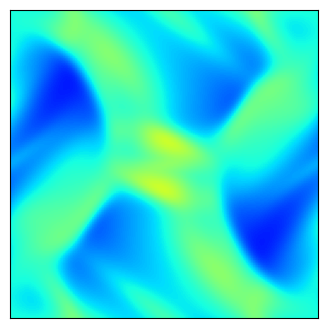

Write Python code to recreate this figure.
import matplotlib.pyplot as plt
import numpy as np

"""
Create Your Own Constrained Transport Magnetohydrodynamics Simulation (With Python)
[redacted]

Simulate the Orszag-Tang vortex MHD problem

"""


def getCurl(Az, dx):
    """
    Calculate the discrete curl
        Az       is matrix of nodal z-component of magnetic potential
        dx       is the cell size
        bx       is matrix of cell face x-component magnetic-field
        by       is matrix of cell face y-component magnetic-field
    """
    # directions for np.roll()
    R = -1  # right/up
    L = 1  # left/down

    bx = (Az - np.roll(Az, L, axis=1)) / dx  # = d Az / d y
    by = -(Az - np.roll(Az, L, axis=0)) / dx  # =-d Az / d x

    return bx, by


def getDiv(bx, by, dx):
    """
    Calculate the discrete curl of each cell
    dx       is the cell size
        bx       is matrix of cell face x-component magnetic-field
        by       is matrix of cell face y-component magnetic-field
    """
    # directions for np.roll()
    R = -1  # right/up
    L = 1  # left/down

    divB = (bx - np.roll(bx, L, axis=0) + by - np.roll(by, L, axis=1)) / dx

    return divB


def getBavg(bx, by):
    """
    Calculate the volume-averaged magnetic field
        bx       is matrix of cell face x-component magnetic-field
        by       is matrix of cell face y-component magnetic-field
        Bx       is matrix of cell Bx
        By       is matrix of cell By
    """
    # directions for np.roll()
    R = -1  # right/up
    L = 1  # left/down

    Bx = 0.5 * (bx + np.roll(bx, L, axis=0))
    By = 0.5 * (by + np.roll(by, L, axis=1))

    return Bx, By


def getConserved(rho, vx, vy, P, Bx, By, gamma, vol):
    """
    Calculate the conserved variable from the primitive
        rho      is matrix of cell densities
        vx       is matrix of cell x-velocity
        vy       is matrix of cell y-velocity
        P        is matrix of cell Total pressures
        Bx       is matrix of cell Bx
        By       is matrix of cell By
        gamma    is ideal gas gamma
        vol      is cell volume
        Mass     is matrix of mass in cells
        Momx     is matrix of x-momentum in cells
        Momy     is matrix of y-momentum in cells
        Energy   is matrix of energy in cells
    """
    Mass = rho * vol
    Momx = rho * vx * vol
    Momy = rho * vy * vol
    Energy = (
        (P - 0.5 * (Bx**2 + By**2)) / (gamma - 1)
        + 0.5 * rho * (vx**2 + vy**2)
        + 0.5 * (Bx**2 + By**2)
    ) * vol

    return Mass, Momx, Momy, Energy


def getPrimitive(Mass, Momx, Momy, Energy, Bx, By, gamma, vol):
    """
    Calculate the primitive variable from the conservative
        Mass     is matrix of mass in cells
        Momx     is matrix of x-momentum in cells
        Momy     is matrix of y-momentum in cells
        Energy   is matrix of energy in cells
        Bx       is matrix of cell Bx
        By       is matrix of cell By
        gamma    is ideal gas gamma
        vol      is cell volume
        rho      is matrix of cell densities
        vx       is matrix of cell x-velocity
        vy       is matrix of cell y-velocity
        P        is matrix of cell Total pressures
    """
    rho = Mass / vol
    vx = Momx / rho / vol
    vy = Momy / rho / vol
    P = (Energy / vol - 0.5 * rho * (vx**2 + vy**2) - 0.5 * (Bx**2 + By**2)) * (
        gamma - 1
    ) + 0.5 * (Bx**2 + By**2)

    return rho, vx, vy, P


def getGradient(f, dx):
    """
    Calculate the gradients of a field
        f        is a matrix of the field
        dx       is the cell size
        f_dx     is a matrix of derivative of f in the x-direction
        f_dy     is a matrix of derivative of f in the y-direction
    """
    # directions for np.roll()
    R = -1  # right
    L = 1  # left

    f_dx = (np.roll(f, R, axis=0) - np.roll(f, L, axis=0)) / (2 * dx)
    f_dy = (np.roll(f, R, axis=1) - np.roll(f, L, axis=1)) / (2 * dx)

    return f_dx, f_dy


def slopeLimit(f, dx, f_dx, f_dy):
    """
    Apply slope limiter to slopes
        f        is a matrix of the field
        dx       is the cell size
        f_dx     is a matrix of derivative of f in the x-direction
        f_dy     is a matrix of derivative of f in the y-direction
    """
    # directions for np.roll()
    R = -1  # right
    L = 1  # left

    f_dx = (
        np.maximum(
            0.0,
            np.minimum(
                1.0, ((f - np.roll(f, L, axis=0)) / dx) / (f_dx + 1.0e-8 * (f_dx == 0))
            ),
        )
        * f_dx
    )
    f_dx = (
        np.maximum(
            0.0,
            np.minimum(
                1.0, (-(f - np.roll(f, R, axis=0)) / dx) / (f_dx + 1.0e-8 * (f_dx == 0))
            ),
        )
        * f_dx
    )
    f_dy = (
        np.maximum(
            0.0,
            np.minimum(
                1.0, ((f - np.roll(f, L, axis=1)) / dx) / (f_dy + 1.0e-8 * (f_dy == 0))
            ),
        )
        * f_dy
    )
    f_dy = (
        np.maximum(
            0.0,
            np.minimum(
                1.0, (-(f - np.roll(f, R, axis=1)) / dx) / (f_dy + 1.0e-8 * (f_dy == 0))
            ),
        )
        * f_dy
    )

    return f_dx, f_dy


def extrapolateInSpaceToFace(f, f_dx, f_dy, dx):
    """
    Calculate the gradients of a field
        f        is a matrix of the field
        f_dx     is a matrix of the field x-derivatives
        f_dy     is a matrix of the field y-derivatives
        dx       is the cell size
        f_XL     is a matrix of spatial-extrapolated values on `left' face along x-axis
        f_XR     is a matrix of spatial-extrapolated values on `right' face along x-axis
        f_YL     is a matrix of spatial-extrapolated values on `left' face along y-axis
        f_YR     is a matrix of spatial-extrapolated values on `right' face along y-axis
    """
    # directions for np.roll()
    R = -1  # right
    L = 1  # left

    # f_XL = f - f_dx * dx / 2
    # f_XL = np.roll(f_XL, R, axis=0)
    # f_XR = f + f_dx * dx / 2

    # f_YL = f - f_dy * dx / 2
    # f_YL = np.roll(f_YL, R, axis=1)
    # f_YR = f + f_dy * dx / 2

    f_XL = f
    f_XL = np.roll(f_XL, R, axis=0)
    f_XR = f

    f_YL = f
    f_YL = np.roll(f_YL, R, axis=1)
    f_YR = f

    return f_XL, f_XR, f_YL, f_YR


def applyFluxes(F, flux_F_X, flux_F_Y, dx, dt):
    """
    Apply fluxes to conserved variables
        F        is a matrix of the conserved variable field
        flux_F_X is a matrix of the x-dir fluxes
        flux_F_Y is a matrix of the y-dir fluxes
        dx       is the cell size
        dt       is the timestep
    """
    # directions for np.roll()
    R = -1  # right
    L = 1  # left

    # update solution
    F += -dt * dx * flux_F_X
    F += dt * dx * np.roll(flux_F_X, L, axis=0)
    F += -dt * dx * flux_F_Y
    F += dt * dx * np.roll(flux_F_Y, L, axis=1)

    return F


def constrainedTransport(bx, by, flux_By_X, flux_Bx_Y, dx, dt):
    """
    Apply fluxes to face-centered magnetic fields in a constrained transport manner
        bx        is matrix of cell face x-component magnetic-field
        by        is matrix of cell face y-component magnetic-field
        flux_By_X is a matrix of the x-dir fluxes of By
        flux_Bx_Y is a matrix of the y-dir fluxes of Bx
        dx        is the cell size
        dt        is the timestep
    """
    # directions for np.roll()
    R = -1  # right
    L = 1  # left

    # update solution
    # Ez at top right node of cell = avg of 4 fluxes
    Ez = 0.25 * (
        -flux_By_X
        - np.roll(flux_By_X, R, axis=1)
        + flux_Bx_Y
        + np.roll(flux_Bx_Y, R, axis=0)
    )
    dbx, dby = getCurl(-Ez, dx)

    bx += dt * dbx
    by += dt * dby

    return bx, by


def getFlux(
    rho_L, rho_R, vx_L, vx_R, vy_L, vy_R, P_L, P_R, Bx_L, Bx_R, By_L, By_R, gamma
):
    """
    Calculate fluxed between 2 states with local Lax-Friedrichs/Rusanov rule
        rho_L        is a matrix of left-state  density
        rho_R        is a matrix of right-state density
        vx_L         is a matrix of left-state  x-velocity
        vx_R         is a matrix of right-state x-velocity
        vy_L         is a matrix of left-state  y-velocity
        vy_R         is a matrix of right-state y-velocity
        P_L          is a matrix of left-state  Total pressure
        P_R          is a matrix of right-state Total pressure
        Bx_L         is a matrix of left-state  x-magnetic-field
        Bx_R         is a matrix of right-state x-magnetic-field
        By_L         is a matrix of left-state  y-magnetic-field
        By_R         is a matrix of right-state y-magnetic-field
        gamma        is the ideal gas gamma
        flux_Mass    is the matrix of mass fluxes
        flux_Momx    is the matrix of x-momentum fluxes
        flux_Momy    is the matrix of y-momentum fluxes
        flux_Energy  is the matrix of energy fluxes
    """

    # left and right energies
    en_L = (
        (P_L - 0.5 * (Bx_L**2 + By_L**2)) / (gamma - 1)
        + 0.5 * rho_L * (vx_L**2 + vy_L**2)
        + 0.5 * (Bx_L**2 + By_L**2)
    )
    en_R = (
        (P_R - 0.5 * (Bx_R**2 + By_R**2)) / (gamma - 1)
        + 0.5 * rho_R * (vx_R**2 + vy_R**2)
        + 0.5 * (Bx_R**2 + By_R**2)
    )

    # compute star (averaged) states
    rho_star = 0.5 * (rho_L + rho_R)
    momx_star = 0.5 * (rho_L * vx_L + rho_R * vx_R)
    momy_star = 0.5 * (rho_L * vy_L + rho_R * vy_R)
    en_star = 0.5 * (en_L + en_R)
    Bx_star = 0.5 * (Bx_L + Bx_R)
    By_star = 0.5 * (By_L + By_R)

    P_star = (gamma - 1) * (
        en_star
        - 0.5 * (momx_star**2 + momy_star**2) / rho_star
        - 0.5 * (Bx_star**2 + By_star**2)
    ) + 0.5 * (Bx_star**2 + By_star**2)

    # compute fluxes (local Lax-Friedrichs/Rusanov)
    flux_Mass = momx_star
    flux_Momx = momx_star**2 / rho_star + P_star - Bx_star * Bx_star
    flux_Momy = momx_star * momy_star / rho_star - Bx_star * By_star
    flux_Energy = (en_star + P_star) * momx_star / rho_star - Bx_star * (
        Bx_star * momx_star + By_star * momy_star
    ) / rho_star
    flux_By = (By_star * momx_star - Bx_star * momy_star) / rho_star

    # find wavespeeds
    c0_L = np.sqrt(gamma * (P_L - 0.5 * (Bx_L**2 + By_L**2)) / rho_L)
    c0_R = np.sqrt(gamma * (P_R - 0.5 * (Bx_R**2 + By_R**2)) / rho_R)
    ca_L = np.sqrt((Bx_L**2 + By_L**2) / rho_L)
    ca_R = np.sqrt((Bx_R**2 + By_R**2) / rho_R)
    cf_L = np.sqrt(
        0.5 * (c0_L**2 + ca_L**2) + 0.5 * np.sqrt((c0_L**2 + ca_L**2) ** 2)
    )
    cf_R = np.sqrt(
        0.5 * (c0_R**2 + ca_R**2) + 0.5 * np.sqrt((c0_R**2 + ca_R**2) ** 2)
    )
    C_L = cf_L + np.abs(vx_L)
    C_R = cf_R + np.abs(vx_R)
    C = np.maximum(C_L, C_R)

    # add stabilizing diffusive term
    flux_Mass -= C * 0.5 * (rho_L - rho_R)
    flux_Momx -= C * 0.5 * (rho_L * vx_L - rho_R * vx_R)
    flux_Momy -= C * 0.5 * (rho_L * vy_L - rho_R * vy_R)
    flux_Energy -= C * 0.5 * (en_L - en_R)
    flux_By -= C * 0.5 * (By_L - By_R)

    return flux_Mass, flux_Momx, flux_Momy, flux_Energy, flux_By


def main():
    """Finite Volume simulation"""

    # Simulation parameters
    N = 128  # resolution
    boxsize = 1.0
    gamma = 5 / 3  # ideal gas gamma
    courant_fac = 0.4
    t = 0
    tEnd = 0.5
    tOut = 0.01  # draw frequency
    useSlopeLimiting = False
    plotRealTime = True  # switch on for plotting as the simulation goes along

    # Mesh
    dx = boxsize / N
    vol = dx**2
    xlin = np.linspace(0.5 * dx, boxsize - 0.5 * dx, N)
    Y, X = np.meshgrid(xlin, xlin)
    xlin_node = np.linspace(dx, boxsize, N)
    Yn, Xn = np.meshgrid(xlin_node, xlin_node)

    # Generate Initial Conditions
    rho = (gamma**2 / (4 * np.pi)) * np.ones(X.shape)
    vx = -np.sin(2 * np.pi * Y)
    vy = np.sin(2 * np.pi * X)
    P = (gamma / (4 * np.pi)) * np.ones(X.shape)  # init. gas pressure

    # magnetic field IC
    # (Az is at top-right node of each cell)
    Az = np.cos(4 * np.pi * X) / (4 * np.pi * np.sqrt(4 * np.pi)) + np.cos(
        2 * np.pi * Y
    ) / (2 * np.pi * np.sqrt(4 * np.pi))
    bx, by = getCurl(Az, dx)
    Bx, By = getBavg(bx, by)

    # add magnetic pressure to get the total pressure
    P = P + 0.5 * (Bx**2 + By**2)

    # Get conserved variables
    Mass, Momx, Momy, Energy = getConserved(rho, vx, vy, P, Bx, By, gamma, vol)

    # prep figure
    fig = plt.figure(figsize=(4, 4), dpi=80)
    outputCount = 1

    # Simulation Main Loop
    while t < tEnd:
        # get Primitive variables
        Bx, By = getBavg(bx, by)
        rho, vx, vy, P = getPrimitive(Mass, Momx, Momy, Energy, Bx, By, gamma, vol)

        # get time step (CFL) = dx / max signal speed
        c0 = np.sqrt(gamma * (P - 0.5 * (Bx**2 + By**2)) / rho)
        ca = np.sqrt((Bx**2 + By**2) / rho)
        cf = np.sqrt(
            0.5 * (c0**2 + ca**2) + 0.5 * np.sqrt((c0**2 + ca**2) ** 2)
        )
        dt = courant_fac * np.min(dx / (cf + np.sqrt(vx**2 + vy**2)))
        plotThisTurn = False
        if t + dt > outputCount * tOut:
            dt = outputCount * tOut - t
            plotThisTurn = True

        # calculate gradients
        rho_dx, rho_dy = getGradient(rho, dx)
        vx_dx, vx_dy = getGradient(vx, dx)
        vy_dx, vy_dy = getGradient(vy, dx)
        P_dx, P_dy = getGradient(P, dx)
        Bx_dx, Bx_dy = getGradient(Bx, dx)
        By_dx, By_dy = getGradient(By, dx)

        # slope limit gradients
        if useSlopeLimiting:
            rho_dx, rho_dy = slopeLimit(rho, dx, rho_dx, rho_dy)
            vx_dx, vx_dy = slopeLimit(vx, dx, vx_dx, vx_dy)
            vy_dx, vy_dy = slopeLimit(vy, dx, vy_dx, vy_dy)
            P_dx, P_dy = slopeLimit(P, dx, P_dx, P_dy)
            Bx_dx, Bx_dy = slopeLimit(Bx, dx, Bx_dx, Bx_dy)
            By_dx, By_dy = slopeLimit(By, dx, By_dx, By_dy)

        # # extrapolate half-step in time
        # rho_prime = rho - 0.5 * dt * (
        #     vx * rho_dx + rho * vx_dx + vy * rho_dy + rho * vy_dy
        # )
        # vx_prime = vx - 0.5 * dt * (
        #     vx * vx_dx
        #     + vy * vx_dy
        #     + (1 / rho) * P_dx
        #     - (2 * Bx / rho) * Bx_dx
        #     - (By / rho) * Bx_dy
        #     - (Bx / rho) * By_dy
        # )
        # vy_prime = vy - 0.5 * dt * (
        #     vx * vy_dx
        #     + vy * vy_dy
        #     + (1 / rho) * P_dy
        #     - (2 * By / rho) * By_dy
        #     - (Bx / rho) * By_dx
        #     - (By / rho) * Bx_dx
        # )
        # P_prime = P - 0.5 * dt * (
        #     (gamma * (P - 0.5 * (Bx**2 + By**2)) + By**2) * vx_dx
        #     - Bx * By * vy_dx
        #     + vx * P_dx
        #     + (gamma - 2) * (Bx * vx + By * vy) * Bx_dx
        #     - By * Bx * vx_dy
        #     + (gamma * (P - 0.5 * (Bx**2 + By**2)) + Bx**2) * vy_dy
        #     + vy * P_dy
        #     + (gamma - 2) * (Bx * vx + By * vy) * By_dy
        # )
        # Bx_prime = Bx - 0.5 * dt * (-By * vx_dy + Bx * vy_dy + vy * Bx_dy - vx * By_dy)
        # By_prime = By - 0.5 * dt * (By * vx_dx - Bx * vy_dx - vy * Bx_dx + vx * By_dx)

        # # extrapolate in space to face centers
        # rho_XL, rho_XR, rho_YL, rho_YR = extrapolateInSpaceToFace(
        #     rho_prime, rho_dx, rho_dy, dx
        # )
        # vx_XL, vx_XR, vx_YL, vx_YR = extrapolateInSpaceToFace(
        #     vx_prime, vx_dx, vx_dy, dx
        # )
        # vy_XL, vy_XR, vy_YL, vy_YR = extrapolateInSpaceToFace(
        #     vy_prime, vy_dx, vy_dy, dx
        # )
        # P_XL, P_XR, P_YL, P_YR = extrapolateInSpaceToFace(P_prime, P_dx, P_dy, dx)
        # Bx_XL, Bx_XR, Bx_YL, Bx_YR = extrapolateInSpaceToFace(
        #     Bx_prime, Bx_dx, Bx_dy, dx
        # )
        # By_XL, By_XR, By_YL, By_YR = extrapolateInSpaceToFace(
        #     By_prime, By_dx, By_dy, dx
        # )

        # extrapolate in space to face centers
        rho_XL, rho_XR, rho_YL, rho_YR = extrapolateInSpaceToFace(
            rho, rho_dx, rho_dy, dx
        )
        vx_XL, vx_XR, vx_YL, vx_YR = extrapolateInSpaceToFace(vx, vx_dx, vx_dy, dx)
        vy_XL, vy_XR, vy_YL, vy_YR = extrapolateInSpaceToFace(vy, vy_dx, vy_dy, dx)
        P_XL, P_XR, P_YL, P_YR = extrapolateInSpaceToFace(P, P_dx, P_dy, dx)
        Bx_XL, Bx_XR, Bx_YL, Bx_YR = extrapolateInSpaceToFace(Bx, Bx_dx, Bx_dy, dx)
        By_XL, By_XR, By_YL, By_YR = extrapolateInSpaceToFace(By, By_dx, By_dy, dx)

        # compute fluxes (local Lax-Friedrichs/Rusanov)
        flux_Mass_X, flux_Momx_X, flux_Momy_X, flux_Energy_X, flux_By_X = getFlux(
            rho_XL,
            rho_XR,
            vx_XL,
            vx_XR,
            vy_XL,
            vy_XR,
            P_XL,
            P_XR,
            Bx_XL,
            Bx_XR,
            By_XL,
            By_XR,
            gamma,
        )
        flux_Mass_Y, flux_Momy_Y, flux_Momx_Y, flux_Energy_Y, flux_Bx_Y = getFlux(
            rho_YL,
            rho_YR,
            vy_YL,
            vy_YR,
            vx_YL,
            vx_YR,
            P_YL,
            P_YR,
            By_YL,
            By_YR,
            Bx_YL,
            Bx_YR,
            gamma,
        )

        # update solution
        Mass = applyFluxes(Mass, flux_Mass_X, flux_Mass_Y, dx, dt)
        Momx = applyFluxes(Momx, flux_Momx_X, flux_Momx_Y, dx, dt)
        Momy = applyFluxes(Momy, flux_Momy_X, flux_Momy_Y, dx, dt)
        Energy = applyFluxes(Energy, flux_Energy_X, flux_Energy_Y, dx, dt)
        bx, by = constrainedTransport(bx, by, flux_By_X, flux_Bx_Y, dx, dt)

        # update time
        t += dt

        # check div B
        divB = getDiv(bx, by, dx)
        print("t = ", t, ", mean |divB| = ", np.mean(np.abs(divB)))

        # plot in real time
        if (plotRealTime and plotThisTurn) or (t >= tEnd):
            plt.cla()
            plt.imshow(rho.T, cmap="jet")
            plt.clim(0.06, 0.5)
            ax = plt.gca()
            ax.invert_yaxis()
            ax.get_xaxis().set_visible(False)
            ax.get_yaxis().set_visible(False)
            ax.set_aspect("equal")
            plt.pause(0.001)
            outputCount += 1

    print("done!")

    # Save figure
    plt.savefig("constrainedtransport.png", dpi=240)
    plt.show()

    return 0


if __name__ == "__main__":
    main()
